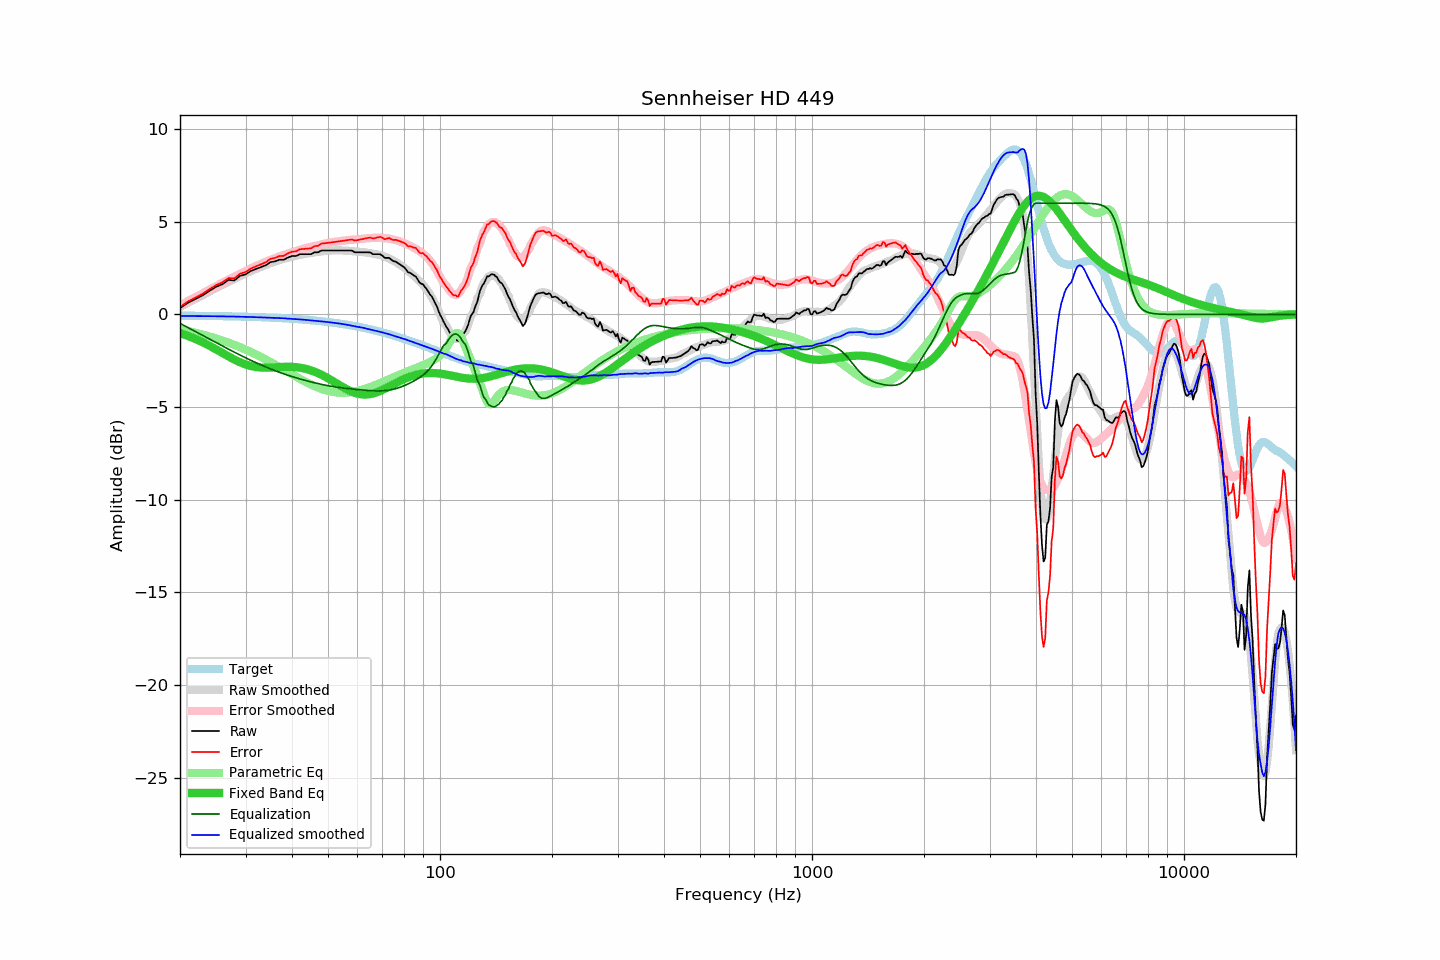

Values plotted in this chart, from the file beside it:
frequency, raw, error, smoothed, error_smoothed, equalization, parametric_eq, equalized_raw, equalized_smoothed, target
20, 0.34, 0.40, 0.40, 0.48, -0.48, -1.01, -0.15, -0.09, -0.07
21, 0.63, 0.70, 0.62, 0.71, -0.71, -1.16, -0.08, -0.09, -0.07
22, 0.83, 0.90, 0.83, 0.92, -0.92, -1.33, -0.10, -0.09, -0.07
23, 1.03, 1.11, 1.04, 1.13, -1.13, -1.51, -0.10, -0.09, -0.08
24, 1.27, 1.35, 1.23, 1.33, -1.33, -1.69, -0.06, -0.10, -0.09
25, 1.49, 1.58, 1.42, 1.52, -1.52, -1.89, -0.03, -0.10, -0.09
26, 1.63, 1.73, 1.60, 1.70, -1.70, -2.08, -0.07, -0.11, -0.10
27, 1.86, 1.96, 1.76, 1.88, -1.88, -2.27, -0.02, -0.11, -0.10
28, 1.83, 1.94, 1.92, 2.04, -2.04, -2.44, -0.21, -0.12, -0.11
29, 2.08, 2.20, 2.07, 2.20, -2.20, -2.58, -0.12, -0.13, -0.12
30, 2.16, 2.28, 2.21, 2.34, -2.34, -2.70, -0.18, -0.13, -0.13
31, 2.34, 2.47, 2.34, 2.48, -2.48, -2.79, -0.14, -0.14, -0.13
32, 2.45, 2.59, 2.45, 2.60, -2.60, -2.84, -0.16, -0.15, -0.14
33, 2.55, 2.70, 2.56, 2.72, -2.72, -2.87, -0.17, -0.16, -0.15
34, 2.65, 2.81, 2.66, 2.83, -2.83, -2.88, -0.19, -0.17, -0.16
35, 2.82, 2.99, 2.76, 2.94, -2.94, -2.87, -0.12, -0.18, -0.17
36, 2.86, 3.04, 2.85, 3.03, -3.03, -2.86, -0.18, -0.19, -0.19
37, 2.95, 3.15, 2.92, 3.12, -3.12, -2.84, -0.18, -0.20, -0.20
38, 2.95, 3.16, 3.00, 3.21, -3.21, -2.83, -0.26, -0.21, -0.21
39, 3.07, 3.29, 3.06, 3.28, -3.28, -2.83, -0.22, -0.23, -0.22
40, 3.15, 3.38, 3.11, 3.35, -3.35, -2.83, -0.21, -0.24, -0.24
41, 3.15, 3.40, 3.16, 3.42, -3.42, -2.85, -0.27, -0.26, -0.25
42, 3.25, 3.51, 3.21, 3.48, -3.48, -2.88, -0.23, -0.27, -0.27
43, 3.25, 3.53, 3.25, 3.54, -3.54, -2.91, -0.29, -0.29, -0.28
44, 3.25, 3.55, 3.29, 3.59, -3.59, -2.96, -0.35, -0.31, -0.30
45, 3.25, 3.56, 3.32, 3.64, -3.64, -3.02, -0.40, -0.33, -0.32
46, 3.35, 3.68, 3.35, 3.69, -3.69, -3.09, -0.34, -0.34, -0.33
47, 3.35, 3.70, 3.37, 3.74, -3.74, -3.17, -0.39, -0.36, -0.35
48, 3.45, 3.82, 3.40, 3.78, -3.78, -3.26, -0.33, -0.38, -0.37
49, 3.45, 3.84, 3.42, 3.81, -3.81, -3.35, -0.37, -0.40, -0.39
50, 3.45, 3.86, 3.43, 3.85, -3.85, -3.45, -0.40, -0.42, -0.41
51, 3.45, 3.88, 3.45, 3.88, -3.88, -3.55, -0.43, -0.43, -0.43
52, 3.45, 3.90, 3.45, 3.91, -3.91, -3.65, -0.46, -0.46, -0.46
53, 3.45, 3.93, 3.46, 3.93, -3.93, -3.75, -0.49, -0.48, -0.48
54, 3.45, 3.95, 3.45, 3.96, -3.96, -3.85, -0.51, -0.50, -0.50
55, 3.45, 3.97, 3.45, 3.98, -3.98, -3.94, -0.53, -0.53, -0.53
56, 3.45, 4.00, 3.44, 3.99, -3.99, -4.03, -0.55, -0.56, -0.55
57, 3.45, 4.03, 3.43, 4.01, -4.01, -4.11, -0.56, -0.58, -0.58
58, 3.44, 4.04, 3.41, 4.02, -4.02, -4.17, -0.59, -0.61, -0.60
59, 3.35, 3.98, 3.40, 4.04, -4.04, -4.23, -0.69, -0.64, -0.63
60, 3.35, 4.01, 3.38, 4.05, -4.05, -4.27, -0.71, -0.67, -0.66
61, 3.35, 4.04, 3.38, 4.07, -4.07, -4.30, -0.72, -0.69, -0.69
62, 3.35, 4.06, 3.36, 4.08, -4.08, -4.32, -0.74, -0.72, -0.72
63, 3.35, 4.09, 3.34, 4.10, -4.10, -4.33, -0.75, -0.75, -0.75
64, 3.35, 4.12, 3.32, 4.11, -4.11, -4.32, -0.76, -0.78, -0.78
65, 3.34, 4.15, 3.30, 4.12, -4.12, -4.30, -0.78, -0.81, -0.81
66, 3.25, 4.09, 3.28, 4.13, -4.13, -4.27, -0.88, -0.85, -0.84
67, 3.25, 4.12, 3.25, 4.13, -4.13, -4.23, -0.88, -0.88, -0.87
68, 3.25, 4.15, 3.23, 4.13, -4.13, -4.19, -0.89, -0.91, -0.90
69, 3.25, 4.18, 3.20, 4.13, -4.13, -4.14, -0.88, -0.94, -0.94
70, 3.17, 4.14, 3.16, 4.13, -4.13, -4.08, -0.96, -0.97, -0.97
71, 3.05, 4.05, 3.11, 4.12, -4.12, -4.02, -1.07, -1.00, -1.00
72, 3.05, 4.09, 3.07, 4.11, -4.11, -3.96, -1.06, -1.04, -1.04
73, 3.05, 4.12, 3.01, 4.09, -4.09, -3.90, -1.04, -1.07, -1.07
74, 2.95, 4.05, 2.95, 4.06, -4.06, -3.83, -1.12, -1.11, -1.11
75, 2.87, 4.01, 2.89, 4.04, -4.04, -3.77, -1.17, -1.15, -1.14
76, 2.85, 4.03, 2.82, 4.01, -4.01, -3.71, -1.16, -1.18, -1.18
77, 2.77, 3.98, 2.75, 3.97, -3.97, -3.65, -1.20, -1.22, -1.21
78, 2.70, 3.95, 2.68, 3.94, -3.94, -3.60, -1.24, -1.25, -1.25
79, 2.62, 3.90, 2.61, 3.89, -3.89, -3.54, -1.28, -1.29, -1.28
... 553 more rows
